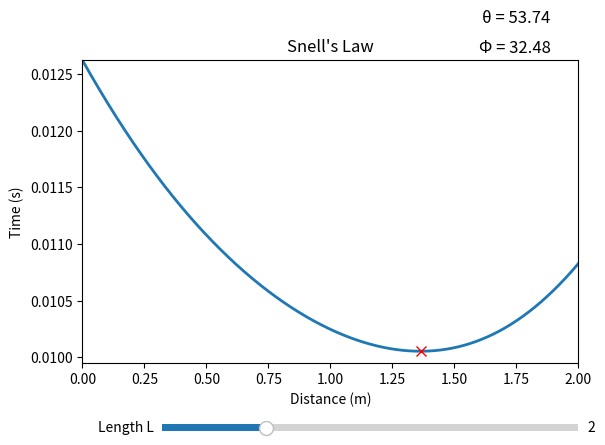

This chart was generated by the following Python code:
from matplotlib import pyplot as plt
import numpy as np
from matplotlib.widgets import Slider

C = 345
n = 1
n2 = 1.5
y = 1
Y = 1
L0 = 2

fig, ax = plt.subplots()
plt.subplots_adjust(bottom=0.25)
plt.title("Snell's Law")
plt.xlabel("Distance (m)")
plt.ylabel("Time (s)")

def getAngle(angle, opp,hyp):
    return angle + " = " + str(round(abs(np.degrees(np.arctan(opp/hyp))),2))

x = np.linspace(0, L0, 1000)
t = np.sqrt(x**2 + y**2) / (C/n) + np.sqrt((L0 - x)**2 + Y**2) / (C/n2)
line, = ax.plot(x, t, lw=2)
lowest, = ax.plot(x[np.argmin(t)], np.min(t), marker="x", ms=7, lw = 2, color="red")
ax.set_xlim(0, L0)
ax.set_ylim(t.min() - t.min()**2, t.max())

ax_slider = plt.axes([0.25, 0.1, 0.65, 0.03])
slider = Slider(ax_slider, 'Length L', 1, 5, valinit=L0, valstep=0.1)

text1 = ax.text(0.805, 1.125, getAngle("θ", x[np.argmin(t)], y),
               fontsize=12,
               transform=ax.transAxes
               )
text2 = ax.text(0.8, 1.025, getAngle("Φ",L0-x[np.argmin(t)], Y),
               fontsize=12,
               transform=ax.transAxes
               )

def update(val):
    L = slider.val
    x = np.linspace(0, L, 1000)
    t = np.sqrt(x**2 + y**2) / (C/n) + np.sqrt((L - x)**2 + Y**2) / (C/n2)
    line.set_data(x, t)
    ax.set_xlim(0, L)
    ax.set_ylim(t.min() - t.min()**2, t.max())
    lowest.set_data([x[np.argmin(t)]],[np.min(t)])

    text1.set_text(getAngle("θ", x[np.argmin(t)], y))
    text2.set_text(getAngle("Φ",L0-x[np.argmin(t)], Y))
    fig.canvas.draw_idle()

slider.on_changed(update)
plt.show()
